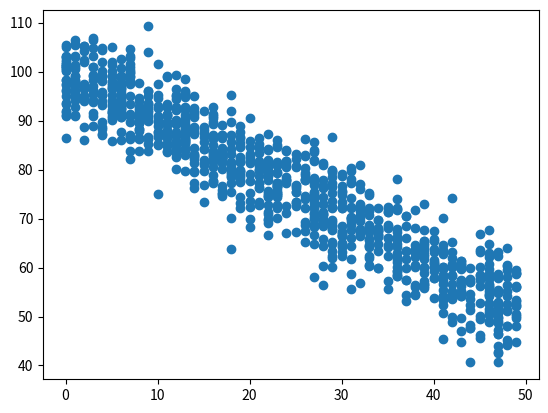

Write the Python code that produced this figure.
import numpy as np
import matplotlib.pyplot as plt
# 1000 random integers between 0 and 50
x = np.random.randint(0, 50, 1000)
# Negative Correlation with some noise
y = 100 - x + np.random.normal(0, 5, 1000)
np.corrcoef(x, y)
plt.scatter(x, y)
plt.show()